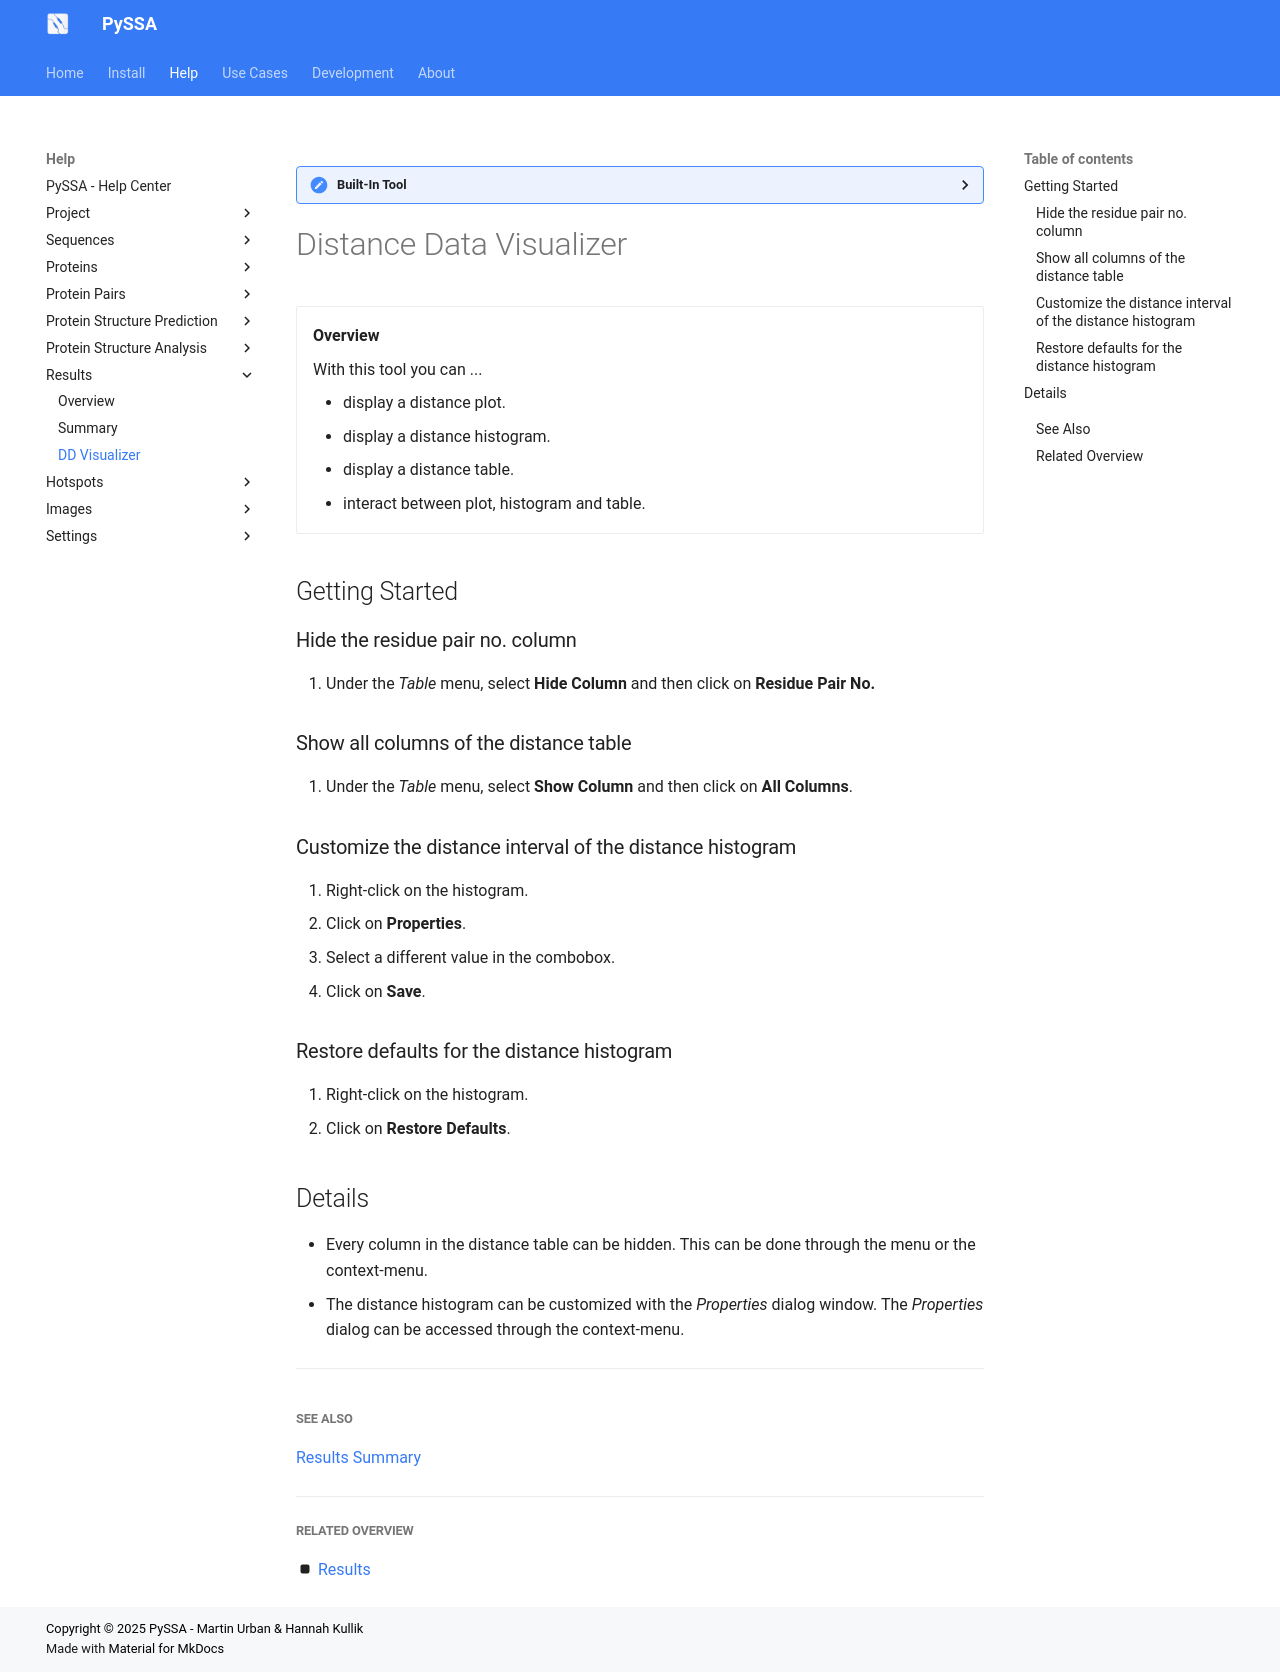

repository: urban233/PySSA · page: help/results/distance_data_visualizer.html · generator: mkdocs

??? built-in "Built-In Tool"
    
    Here are information about the _Distance Data Visualizer_ tool.

# Distance Data Visualizer
<div class="grid cards" markdown>

-   __Overview__

     With this tool you can ...

    - display a distance plot.
    - display a distance histogram.
    - display a distance table.
    - interact between plot, histogram and table.

</div>

## Getting Started
### Hide the residue pair no. column
1. Under the _Table_ menu, select **Hide Column** and then click on **Residue Pair No.**

### Show all columns of the distance table
1. Under the _Table_ menu, select **Show Column** and then click on **All Columns**.

### Customize the distance interval of the distance histogram
1. Right-click on the histogram.
2. Click on **Properties**.
3. Select a different value in the combobox.
4. Click on **Save**.

### Restore defaults for the distance histogram
1. Right-click on the histogram.
2. Click on **Restore Defaults**.

## Details
- Every column in the distance table can be hidden. This can be done through the menu or the context-menu.
- The distance histogram can be customized with the _Properties_ dialog window. The _Properties_ dialog can be accessed through the context-menu. 

---
##

##### See Also
[Results Summary](summary.md)

---

##### Related Overview
:octicons-square-fill-16: [Results](index.md)
